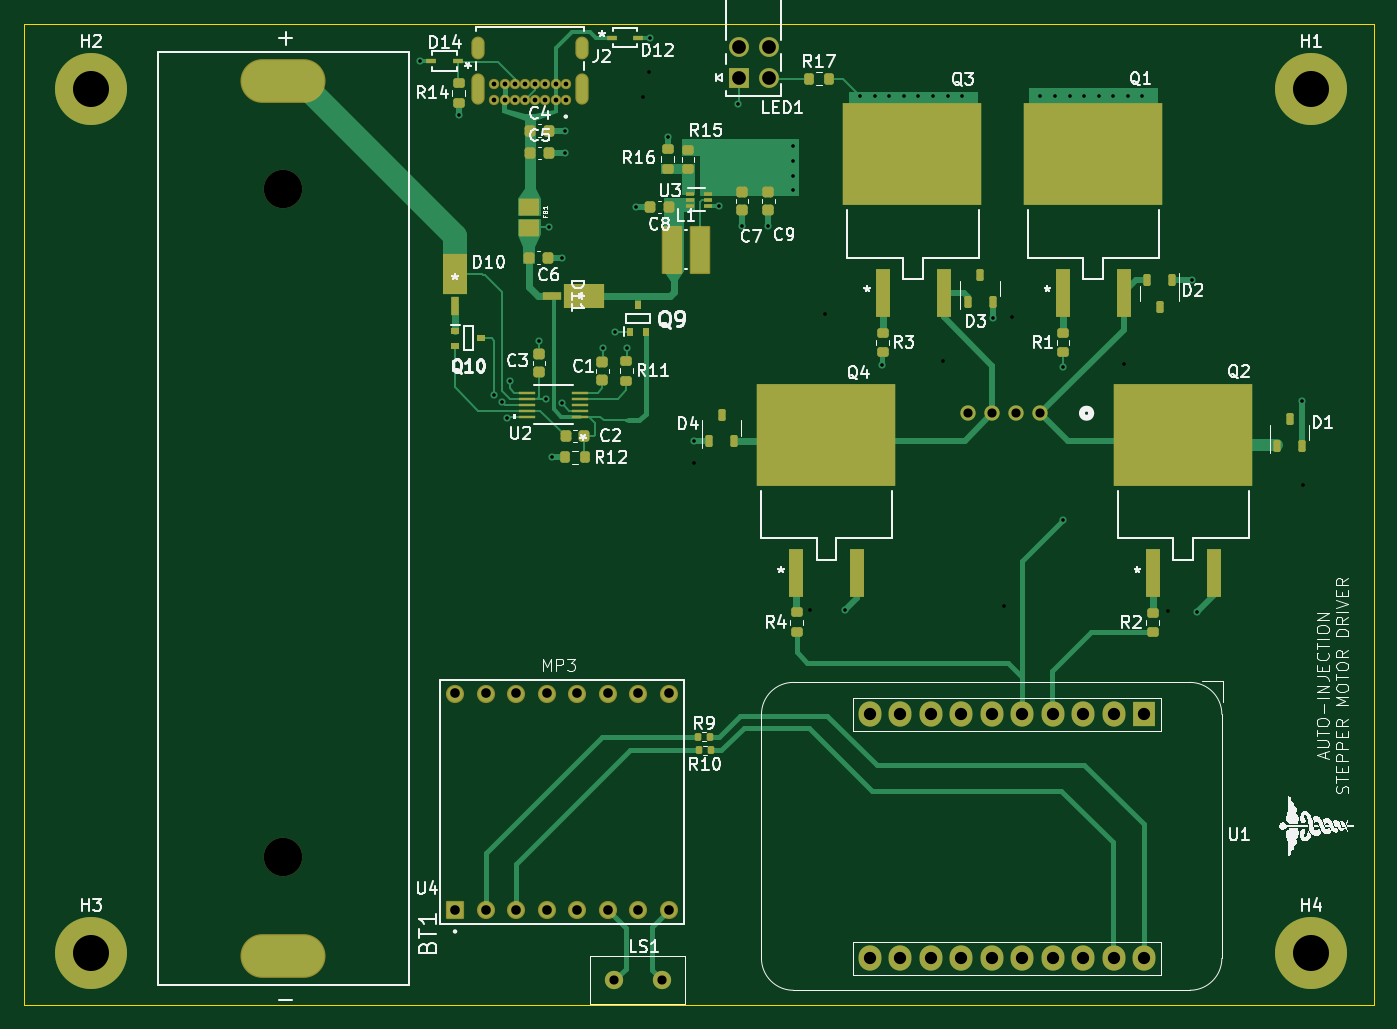
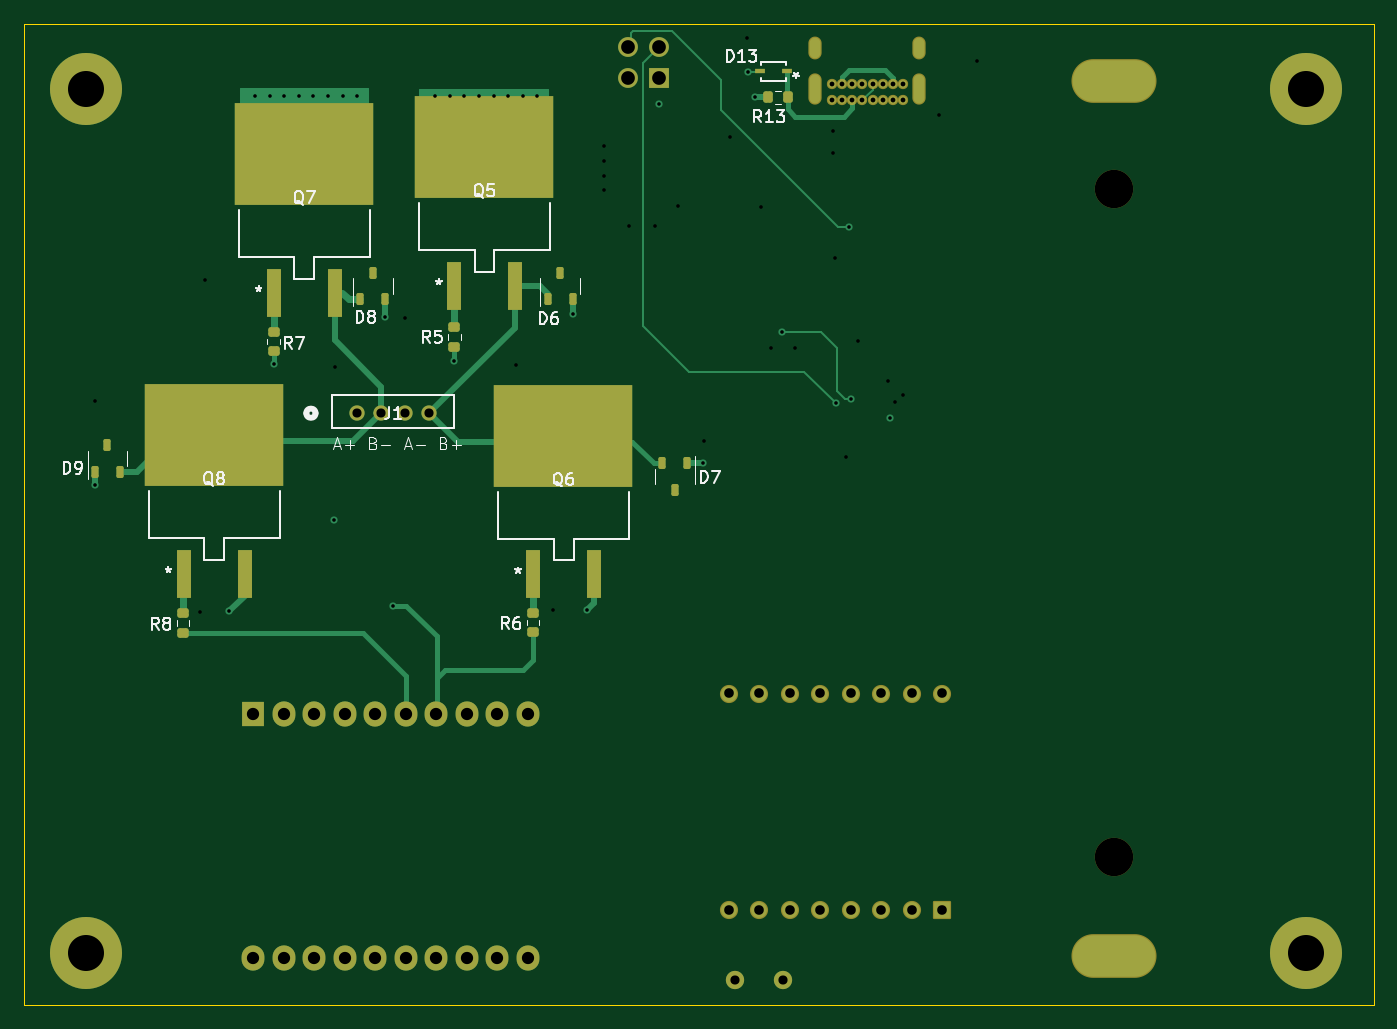
Circuit board: 17 layer files. Board 112.4 x 81.7 mm.
- bottom_copper: H_Bridges-B_Cu.gbr (16959 bytes)
- bottom_mask: H_Bridges-B_Mask.gbr (5563 bytes)
- paste: H_Bridges-B_Paste.gbr (2847 bytes)
- bottom_silk: H_Bridges-B_Silkscreen.gbr (31930 bytes)
- outline: H_Bridges-Edge_Cuts.gbr (606 bytes)
- top_copper: H_Bridges-F_Cu.gbr (33330 bytes)
- top_mask: H_Bridges-F_Mask.gbr (8797 bytes)
- paste: H_Bridges-F_Paste.gbr (5927 bytes)
- top_silk: H_Bridges-F_Silkscreen.gbr (133061 bytes)
- inner_copper: H_Bridges-In1_Cu.gbr (134982 bytes)
- inner_copper: H_Bridges-In2_Cu.gbr (58775 bytes)
- drill: H_Bridges-NPTH.drl (362 bytes)
- drill: H_Bridges-PTH.drl (2499 bytes)
- drill: H_Bridges-front-in1.drl (684 bytes)
- drill: H_Bridges-front-in2.drl (433 bytes)
- drill: H_Bridges-in1-back.drl (417 bytes)
- drill: H_Bridges-in2-back.drl (399 bytes)

=== bottom_copper: H_Bridges-B_Cu.gbr (16959 bytes, source omitted) ===
=== bottom_mask: H_Bridges-B_Mask.gbr ===
%TF.GenerationSoftware,KiCad,Pcbnew,8.0.0*%
%TF.CreationDate,2025-02-07T12:08:42-03:30*%
%TF.ProjectId,H_Bridges,485f4272-6964-4676-9573-2e6b69636164,rev?*%
%TF.SameCoordinates,Original*%
%TF.FileFunction,Soldermask,Bot*%
%TF.FilePolarity,Negative*%
%FSLAX46Y46*%
G04 Gerber Fmt 4.6, Leading zero omitted, Abs format (unit mm)*
G04 Created by KiCad (PCBNEW 8.0.0) date 2025-02-07 12:08:42*
%MOMM*%
%LPD*%
G01*
G04 APERTURE LIST*
G04 Aperture macros list*
%AMRoundRect*
0 Rectangle with rounded corners*
0 $1 Rounding radius*
0 $2 $3 $4 $5 $6 $7 $8 $9 X,Y pos of 4 corners*
0 Add a 4 corners polygon primitive as box body*
4,1,4,$2,$3,$4,$5,$6,$7,$8,$9,$2,$3,0*
0 Add four circle primitives for the rounded corners*
1,1,$1+$1,$2,$3*
1,1,$1+$1,$4,$5*
1,1,$1+$1,$6,$7*
1,1,$1+$1,$8,$9*
0 Add four rect primitives between the rounded corners*
20,1,$1+$1,$2,$3,$4,$5,0*
20,1,$1+$1,$4,$5,$6,$7,0*
20,1,$1+$1,$6,$7,$8,$9,0*
20,1,$1+$1,$8,$9,$2,$3,0*%
G04 Aperture macros list end*
%ADD10C,3.400000*%
%ADD11C,6.000000*%
%ADD12C,3.200000*%
%ADD13O,7.084000X3.644000*%
%ADD14C,0.854000*%
%ADD15O,1.104000X1.904000*%
%ADD16O,1.104000X2.604000*%
%ADD17R,1.900000X2.100000*%
%ADD18O,1.900000X2.100000*%
%ADD19C,1.524000*%
%ADD20RoundRect,0.102000X0.654000X-0.654000X0.654000X0.654000X-0.654000X0.654000X-0.654000X-0.654000X0*%
%ADD21C,1.512000*%
%ADD22R,1.651000X1.651000*%
%ADD23C,1.651000*%
%ADD24RoundRect,0.150000X0.150000X-0.350000X0.150000X0.350000X-0.150000X0.350000X-0.150000X-0.350000X0*%
%ADD25RoundRect,0.200000X0.275000X-0.200000X0.275000X0.200000X-0.275000X0.200000X-0.275000X-0.200000X0*%
%ADD26RoundRect,0.200000X-0.200000X-0.275000X0.200000X-0.275000X0.200000X0.275000X-0.200000X0.275000X0*%
%ADD27C,1.270000*%
%ADD28R,0.812800X0.355600*%
%ADD29R,1.244600X4.064000*%
%ADD30R,11.531600X8.559800*%
%ADD31RoundRect,0.150000X-0.150000X0.350000X-0.150000X-0.350000X0.150000X-0.350000X0.150000X0.350000X0*%
%ADD32RoundRect,0.200000X-0.275000X0.200000X-0.275000X-0.200000X0.275000X-0.200000X0.275000X0.200000X0*%
G04 APERTURE END LIST*
D10*
%TO.C,H4*%
X187300000Y-124200000D03*
D11*
X187300000Y-124200000D03*
%TD*%
D10*
%TO.C,H1*%
X187300000Y-52250000D03*
D11*
X187300000Y-52250000D03*
%TD*%
D10*
%TO.C,H3*%
X85700000Y-124200000D03*
D11*
X85700000Y-124200000D03*
%TD*%
D12*
%TO.C,BT1*%
X101700000Y-116170000D03*
X101700000Y-60560000D03*
D13*
X101700000Y-124450000D03*
X101700000Y-51550000D03*
%TD*%
D10*
%TO.C,H2*%
X85700000Y-52250000D03*
D11*
X85700000Y-52250000D03*
%TD*%
D14*
%TO.C,J2*%
X125225000Y-53180000D03*
X124375000Y-53180000D03*
X123525000Y-53180000D03*
X122675000Y-53180000D03*
X121825000Y-53180000D03*
X120975000Y-53180000D03*
X120125000Y-53180000D03*
X119275000Y-53180000D03*
X119275000Y-51830000D03*
X120125000Y-51830000D03*
X120975000Y-51830000D03*
X121825000Y-51830000D03*
X122675000Y-51830000D03*
X123525000Y-51830000D03*
X124375000Y-51830000D03*
X125225000Y-51830000D03*
D15*
X126575000Y-48820000D03*
X117925000Y-48820000D03*
D16*
X126575000Y-52200000D03*
X117925000Y-52200000D03*
%TD*%
D17*
%TO.C,U1*%
X173390000Y-104300000D03*
D18*
X170850000Y-104300000D03*
X168310000Y-104300000D03*
X165770000Y-104300000D03*
X163230000Y-104300000D03*
X160690000Y-104300000D03*
X158150000Y-104300000D03*
X155610000Y-104300000D03*
X153070000Y-104300000D03*
X150530000Y-104300000D03*
X150530000Y-124620000D03*
X153070000Y-124620000D03*
X155610000Y-124620000D03*
X158150000Y-124620000D03*
X160690000Y-124620000D03*
X163230000Y-124620000D03*
X165770000Y-124620000D03*
X168310000Y-124620000D03*
X170850000Y-124620000D03*
X173390000Y-124620000D03*
%TD*%
D19*
%TO.C,LS1*%
X129250000Y-126450000D03*
X133250000Y-126450000D03*
%TD*%
D20*
%TO.C,U4*%
X116000000Y-120600000D03*
D21*
X118540000Y-120600000D03*
X121080000Y-120600000D03*
X123620000Y-120600000D03*
X126160000Y-120600000D03*
X128700000Y-120600000D03*
X131240000Y-120600000D03*
X133780000Y-120600000D03*
X133780000Y-102566000D03*
X131240000Y-102566000D03*
X128700000Y-102566000D03*
X126160000Y-102566000D03*
X123620000Y-102566000D03*
X121080000Y-102566000D03*
X118540000Y-102566000D03*
X116000000Y-102566000D03*
%TD*%
D22*
%TO.C,LED1*%
X139611000Y-51267200D03*
D23*
X142151000Y-51267200D03*
X139611000Y-48727200D03*
X142151000Y-48727200D03*
%TD*%
D24*
%TO.C,D9*%
X185550000Y-81900000D03*
X184520000Y-84100000D03*
X186580000Y-84100000D03*
%TD*%
D25*
%TO.C,R6*%
X150100000Y-95825000D03*
X150100000Y-97475000D03*
%TD*%
%TO.C,R5*%
X156650000Y-72025000D03*
X156650000Y-73675000D03*
%TD*%
D26*
%TO.C,R13*%
X128877600Y-52910000D03*
X130527600Y-52910000D03*
%TD*%
D27*
%TO.C,J1*%
X158735851Y-79223350D03*
X160735849Y-79223350D03*
X162735850Y-79223350D03*
X164735849Y-79223350D03*
%TD*%
D25*
%TO.C,R8*%
X179250000Y-97537700D03*
X179250000Y-95887700D03*
%TD*%
D28*
%TO.C,D13*%
X128982400Y-50760000D03*
X131217600Y-50760000D03*
%TD*%
D29*
%TO.C,Q6*%
X145010000Y-92626200D03*
D30*
X147600800Y-81107300D03*
D29*
X150090000Y-92626200D03*
%TD*%
D31*
%TO.C,D7*%
X138300000Y-85600000D03*
X139330000Y-83400000D03*
X137270000Y-83400000D03*
%TD*%
D29*
%TO.C,Q8*%
X179190000Y-92574000D03*
D30*
X176700800Y-81055100D03*
D29*
X174110000Y-92574000D03*
%TD*%
D24*
%TO.C,D8*%
X163440750Y-67510750D03*
X162410750Y-69710750D03*
X164470750Y-69710750D03*
%TD*%
D32*
%TO.C,R7*%
X171700000Y-74075000D03*
X171700000Y-72425000D03*
%TD*%
D29*
%TO.C,Q5*%
X156680750Y-68591950D03*
D30*
X154191550Y-57073050D03*
D29*
X151600750Y-68591950D03*
%TD*%
%TO.C,Q7*%
X171690000Y-69174000D03*
D30*
X169200800Y-57655100D03*
D29*
X166610000Y-69174000D03*
%TD*%
D24*
%TO.C,D6*%
X147840750Y-67540750D03*
X146810750Y-69740750D03*
X148870750Y-69740750D03*
%TD*%
M02*

=== paste: H_Bridges-B_Paste.gbr (2847 bytes, source withheld) ===
=== bottom_silk: H_Bridges-B_Silkscreen.gbr (31930 bytes, source omitted) ===
=== outline: H_Bridges-Edge_Cuts.gbr ===
%TF.GenerationSoftware,KiCad,Pcbnew,8.0.0*%
%TF.CreationDate,2025-02-07T12:08:42-03:30*%
%TF.ProjectId,H_Bridges,485f4272-6964-4676-9573-2e6b69636164,rev?*%
%TF.SameCoordinates,Original*%
%TF.FileFunction,Profile,NP*%
%FSLAX46Y46*%
G04 Gerber Fmt 4.6, Leading zero omitted, Abs format (unit mm)*
G04 Created by KiCad (PCBNEW 8.0.0) date 2025-02-07 12:08:42*
%MOMM*%
%LPD*%
G01*
G04 APERTURE LIST*
%TA.AperFunction,Profile*%
%ADD10C,0.050000*%
%TD*%
G04 APERTURE END LIST*
D10*
X80100000Y-46800000D02*
X192500000Y-46800000D01*
X192500000Y-128500000D01*
X80100000Y-128500000D01*
X80100000Y-46800000D01*
M02*

=== top_copper: H_Bridges-F_Cu.gbr (33330 bytes, source omitted) ===
=== top_mask: H_Bridges-F_Mask.gbr (8797 bytes, source omitted) ===
=== paste: H_Bridges-F_Paste.gbr ===
%TF.GenerationSoftware,KiCad,Pcbnew,8.0.0*%
%TF.CreationDate,2025-02-07T12:08:42-03:30*%
%TF.ProjectId,H_Bridges,485f4272-6964-4676-9573-2e6b69636164,rev?*%
%TF.SameCoordinates,Original*%
%TF.FileFunction,Paste,Top*%
%TF.FilePolarity,Positive*%
%FSLAX46Y46*%
G04 Gerber Fmt 4.6, Leading zero omitted, Abs format (unit mm)*
G04 Created by KiCad (PCBNEW 8.0.0) date 2025-02-07 12:08:42*
%MOMM*%
%LPD*%
G01*
G04 APERTURE LIST*
G04 Aperture macros list*
%AMRoundRect*
0 Rectangle with rounded corners*
0 $1 Rounding radius*
0 $2 $3 $4 $5 $6 $7 $8 $9 X,Y pos of 4 corners*
0 Add a 4 corners polygon primitive as box body*
4,1,4,$2,$3,$4,$5,$6,$7,$8,$9,$2,$3,0*
0 Add four circle primitives for the rounded corners*
1,1,$1+$1,$2,$3*
1,1,$1+$1,$4,$5*
1,1,$1+$1,$6,$7*
1,1,$1+$1,$8,$9*
0 Add four rect primitives between the rounded corners*
20,1,$1+$1,$2,$3,$4,$5,0*
20,1,$1+$1,$4,$5,$6,$7,0*
20,1,$1+$1,$6,$7,$8,$9,0*
20,1,$1+$1,$8,$9,$2,$3,0*%
G04 Aperture macros list end*
%ADD10RoundRect,0.200000X0.275000X-0.200000X0.275000X0.200000X-0.275000X0.200000X-0.275000X-0.200000X0*%
%ADD11R,1.244600X4.064000*%
%ADD12R,11.531600X8.559800*%
%ADD13R,1.358900X0.279400*%
%ADD14R,0.500000X0.750000*%
%ADD15RoundRect,0.200000X-0.275000X0.200000X-0.275000X-0.200000X0.275000X-0.200000X0.275000X0.200000X0*%
%ADD16R,2.082800X3.429000*%
%ADD17R,0.711200X1.524000*%
%ADD18RoundRect,0.135000X0.135000X0.185000X-0.135000X0.185000X-0.135000X-0.185000X0.135000X-0.185000X0*%
%ADD19RoundRect,0.225000X0.225000X0.250000X-0.225000X0.250000X-0.225000X-0.250000X0.225000X-0.250000X0*%
%ADD20RoundRect,0.225000X-0.225000X-0.250000X0.225000X-0.250000X0.225000X0.250000X-0.225000X0.250000X0*%
%ADD21RoundRect,0.150000X0.150000X-0.350000X0.150000X0.350000X-0.150000X0.350000X-0.150000X-0.350000X0*%
%ADD22R,0.670001X0.299999*%
%ADD23RoundRect,0.200000X0.200000X0.275000X-0.200000X0.275000X-0.200000X-0.275000X0.200000X-0.275000X0*%
%ADD24RoundRect,0.225000X0.250000X-0.225000X0.250000X0.225000X-0.250000X0.225000X-0.250000X-0.225000X0*%
%ADD25RoundRect,0.225000X-0.250000X0.225000X-0.250000X-0.225000X0.250000X-0.225000X0.250000X0.225000X0*%
%ADD26R,3.429000X2.082800*%
%ADD27R,1.524000X0.711200*%
%ADD28R,0.812800X0.355600*%
%ADD29RoundRect,0.200000X-0.200000X-0.275000X0.200000X-0.275000X0.200000X0.275000X-0.200000X0.275000X0*%
%ADD30R,1.470000X1.200000*%
%ADD31RoundRect,0.150000X-0.150000X0.350000X-0.150000X-0.350000X0.150000X-0.350000X0.150000X0.350000X0*%
%ADD32R,0.750000X0.500000*%
%ADD33R,1.500000X3.800000*%
G04 APERTURE END LIST*
D10*
%TO.C,R1*%
X166640750Y-74165750D03*
X166640750Y-72515750D03*
%TD*%
D11*
%TO.C,Q3*%
X151600750Y-69177050D03*
D12*
X154089950Y-57658150D03*
D11*
X156680750Y-69177050D03*
%TD*%
D13*
%TO.C,U2*%
X126392350Y-79500001D03*
X126392350Y-78999999D03*
X126392350Y-78500000D03*
X126392350Y-78000001D03*
X126392350Y-77499999D03*
X121985450Y-77499999D03*
X121985450Y-78000001D03*
X121985450Y-78500000D03*
X121985450Y-78999999D03*
X121985450Y-79500001D03*
%TD*%
D14*
%TO.C,Q9*%
X130600000Y-72450000D03*
X131900000Y-72450000D03*
X131250000Y-70250000D03*
%TD*%
D10*
%TO.C,R4*%
X144440750Y-97465750D03*
X144440750Y-95815750D03*
%TD*%
%TO.C,R2*%
X174100000Y-97475000D03*
X174100000Y-95825000D03*
%TD*%
D15*
%TO.C,R14*%
X116300000Y-51745000D03*
X116300000Y-53395000D03*
%TD*%
D16*
%TO.C,D10*%
X115997500Y-67647500D03*
D17*
X115997500Y-70327200D03*
%TD*%
D11*
%TO.C,Q2*%
X174100750Y-92566950D03*
D12*
X176589950Y-81048050D03*
D11*
X179180750Y-92566950D03*
%TD*%
D18*
%TO.C,R10*%
X137310000Y-107300000D03*
X136290000Y-107300000D03*
%TD*%
D19*
%TO.C,C2*%
X126775000Y-81150000D03*
X125225000Y-81150000D03*
%TD*%
D20*
%TO.C,C5*%
X122275000Y-57530000D03*
X123825000Y-57530000D03*
%TD*%
D15*
%TO.C,R3*%
X151600000Y-72515750D03*
X151600000Y-74165750D03*
%TD*%
D21*
%TO.C,D4*%
X137170000Y-81550000D03*
X139230000Y-81550000D03*
X138200000Y-79350000D03*
%TD*%
D22*
%TO.C,U3*%
X135559999Y-60950832D03*
X135559999Y-61450831D03*
X135559999Y-61950833D03*
X137040001Y-61950833D03*
X137040001Y-61450831D03*
X137040001Y-60950832D03*
%TD*%
D11*
%TO.C,Q4*%
X144400750Y-92566950D03*
D12*
X146889950Y-81048050D03*
D11*
X149480750Y-92566950D03*
%TD*%
%TO.C,Q1*%
X166600750Y-69177050D03*
D12*
X169089950Y-57658150D03*
D11*
X171680750Y-69177050D03*
%TD*%
D15*
%TO.C,R15*%
X135400000Y-57275000D03*
X135400000Y-58925000D03*
%TD*%
D18*
%TO.C,R9*%
X137260000Y-106150000D03*
X136240000Y-106150000D03*
%TD*%
D19*
%TO.C,C8*%
X133800000Y-62050834D03*
X132250000Y-62050834D03*
%TD*%
D23*
%TO.C,R12*%
X126825000Y-82900000D03*
X125175000Y-82900000D03*
%TD*%
D24*
%TO.C,C1*%
X128275566Y-76475834D03*
X128275566Y-74925834D03*
%TD*%
D10*
%TO.C,R16*%
X133700000Y-58875834D03*
X133700000Y-57225834D03*
%TD*%
D25*
%TO.C,C9*%
X142100000Y-60775834D03*
X142100000Y-62325834D03*
%TD*%
D21*
%TO.C,D1*%
X184470000Y-81930000D03*
X186530000Y-81930000D03*
X185500000Y-79730000D03*
%TD*%
D26*
%TO.C,D11*%
X126720700Y-69450000D03*
D27*
X124041000Y-69450000D03*
%TD*%
D21*
%TO.C,D3*%
X158710750Y-69940750D03*
X160770750Y-69940750D03*
X159740750Y-67740750D03*
%TD*%
D28*
%TO.C,D14*%
X116267600Y-49920000D03*
X114032400Y-49920000D03*
%TD*%
D29*
%TO.C,R17*%
X145475000Y-51350000D03*
X147125000Y-51350000D03*
%TD*%
D30*
%TO.C,FB1*%
X122200000Y-62050000D03*
X122200000Y-63770000D03*
%TD*%
D31*
%TO.C,D2*%
X175700750Y-68140750D03*
X173640750Y-68140750D03*
X174670750Y-70340750D03*
%TD*%
D32*
%TO.C,Q10*%
X116000000Y-72350000D03*
X116000000Y-73650000D03*
X118200000Y-73000000D03*
%TD*%
D20*
%TO.C,C4*%
X122275000Y-55680000D03*
X123825000Y-55680000D03*
%TD*%
%TO.C,C6*%
X122175000Y-66260000D03*
X123725000Y-66260000D03*
%TD*%
D24*
%TO.C,C3*%
X123000000Y-75825000D03*
X123000000Y-74275000D03*
%TD*%
D10*
%TO.C,R11*%
X130275566Y-76500834D03*
X130275566Y-74850834D03*
%TD*%
D28*
%TO.C,D12*%
X129042400Y-47940000D03*
X131277600Y-47940000D03*
%TD*%
D25*
%TO.C,C7*%
X139900000Y-60775834D03*
X139900000Y-62325834D03*
%TD*%
D33*
%TO.C,L1*%
X134100000Y-65600000D03*
X136400000Y-65600000D03*
%TD*%
M02*

=== top_silk: H_Bridges-F_Silkscreen.gbr (133061 bytes, source omitted) ===
=== inner_copper: H_Bridges-In1_Cu.gbr (134982 bytes, source omitted) ===
=== inner_copper: H_Bridges-In2_Cu.gbr (58775 bytes, source omitted) ===
=== drill: H_Bridges-NPTH.drl ===
M48
; DRILL file {KiCad 8.0.0} date 2025-02-07T12:08:45-0330
; FORMAT={-:-/ absolute / inch / decimal}
; #@! TF.CreationDate,2025-02-07T12:08:45-03:30
; #@! TF.GenerationSoftware,Kicad,Pcbnew,8.0.0
; #@! TF.FileFunction,NonPlated,1,4,NPTH
FMAT,2
INCH
; #@! TA.AperFunction,NonPlated,NPTH,ComponentDrill
T1C0.1260
%
G90
G05
T1
X4.0039Y-2.3843
X4.0039Y-4.5736
M30

=== drill: H_Bridges-PTH.drl ===
M48
; DRILL file {KiCad 8.0.0} date 2025-02-07T12:08:45-0330
; FORMAT={-:-/ absolute / inch / decimal}
; #@! TF.CreationDate,2025-02-07T12:08:45-03:30
; #@! TF.GenerationSoftware,Kicad,Pcbnew,8.0.0
; #@! TF.FileFunction,Plated,1,4,PTH
FMAT,2
INCH
; #@! TA.AperFunction,Plated,PTH,ViaDrill
T1C0.0118
; #@! TA.AperFunction,Plated,PTH,ComponentDrill
T2C0.0157
; #@! TA.AperFunction,Plated,PTH,ComponentDrill
T3C0.0236
; #@! TA.AperFunction,Plated,PTH,ComponentDrill
T4C0.0300
; #@! TA.AperFunction,Plated,PTH,ComponentDrill
T5C0.0315
; #@! TA.AperFunction,Plated,PTH,ComponentDrill
T6C0.0402
; #@! TA.AperFunction,Plated,PTH,ComponentDrill
T7C0.0450
; #@! TA.AperFunction,Plated,PTH,ComponentDrill
T8C0.0543
; #@! TA.AperFunction,Plated,PTH,ComponentDrill
T9C0.1181
%
G90
G05
T1
X4.7382Y-3.1339
X4.8661Y-3.0709
X4.874Y-2.5098
X4.9173Y-3.0866
X5.0925Y-2.8524
X5.4961Y-2.1043
X5.8951Y-2.0787
X5.9429Y-2.0787
X5.9907Y-2.0787
X6.0385Y-2.0787
X6.0863Y-2.0787
X6.1341Y-2.0787
X6.1819Y-2.0787
X6.2298Y-2.0787
X6.4862Y-2.0787
X6.534Y-2.0787
X6.561Y-3.4685
X6.5818Y-2.0787
X6.6296Y-2.0787
X6.6774Y-2.0787
X6.7253Y-2.0787
X6.7731Y-2.0787
X6.8209Y-2.0787
T2
X4.6959Y-2.0406
X4.6959Y-2.0937
X4.7293Y-2.0406
X4.7293Y-2.0937
X4.7628Y-2.0406
X4.7628Y-2.0937
X4.7963Y-2.0406
X4.7963Y-2.0937
X4.8297Y-2.0406
X4.8297Y-2.0937
X4.8632Y-2.0406
X4.8632Y-2.0937
X4.8967Y-2.0406
X4.8967Y-2.0937
X4.9301Y-2.0406
X4.9301Y-2.0937
T4
X5.0886Y-4.9783
X5.2461Y-4.9783
X6.2494Y-3.119
X6.3282Y-3.119
X6.4069Y-3.119
X6.4857Y-3.119
T5
X4.5669Y-4.038
X4.5669Y-4.748
X4.6669Y-4.038
X4.6669Y-4.748
X4.7669Y-4.038
X4.7669Y-4.748
X4.8669Y-4.038
X4.8669Y-4.748
X4.9669Y-4.038
X4.9669Y-4.748
X5.0669Y-4.038
X5.0669Y-4.748
X5.1669Y-4.038
X5.1669Y-4.748
X5.2669Y-4.038
X5.2669Y-4.748
T6
X5.9264Y-4.1063
X5.9264Y-4.9063
X6.0264Y-4.1063
X6.0264Y-4.9063
X6.1264Y-4.1063
X6.1264Y-4.9063
X6.2264Y-4.1063
X6.2264Y-4.9063
X6.3264Y-4.1063
X6.3264Y-4.9063
X6.4264Y-4.1063
X6.4264Y-4.9063
X6.5264Y-4.1063
X6.5264Y-4.9063
X6.6264Y-4.1063
X6.6264Y-4.9063
X6.7264Y-4.1063
X6.7264Y-4.9063
X6.8264Y-4.1063
X6.8264Y-4.9063
T7
X5.4965Y-1.9184
X5.4965Y-2.0184
X5.5965Y-1.9184
X5.5965Y-2.0184
T9
X3.374Y-2.0571
X3.374Y-4.8898
X7.374Y-2.0571
X7.374Y-4.8898
T3
G00X4.6427Y-1.9378
M15
G01X4.6427Y-1.9063
M16
G05
G00X4.6427Y-2.0846
M15
G01X4.6427Y-2.0256
M16
G05
G00X4.9833Y-1.9378
M15
G01X4.9833Y-1.9063
M16
G05
G00X4.9833Y-2.0846
M15
G01X4.9833Y-2.0256
M16
G05
T8
G00X3.9839Y-2.0295
M15
G01X4.024Y-2.0295
M16
G05
G00X3.9839Y-4.8996
M15
G01X4.024Y-4.8996
M16
G05
M30

=== drill: H_Bridges-front-in1.drl ===
M48
; DRILL file {KiCad 8.0.0} date 2025-02-07T12:08:45-0330
; FORMAT={-:-/ absolute / inch / decimal}
; #@! TF.CreationDate,2025-02-07T12:08:45-03:30
; #@! TF.GenerationSoftware,Kicad,Pcbnew,8.0.0
; #@! TF.FileFunction,Plated,1,2,Blind
FMAT,2
INCH
; #@! TA.AperFunction,Plated,Buried,ViaDrill
T1C0.0118
%
G90
G05
T1
X4.4528Y-1.9654
X4.5787Y-2.1425
X4.7224Y-3.0827
X4.7461Y-3.0138
X4.8425Y-2.8819
X4.8839Y-3.2638
X4.9183Y-2.6087
X4.9262Y-2.1921
X4.9262Y-2.2669
X5.0508Y-2.9055
X5.1295Y-2.9055
X5.1614Y-2.4429
X5.2075Y-1.8874
X5.2638Y-2.2126
X5.3488Y-3.211
X5.4331Y-2.439
X5.5079Y-2.5059
X5.5945Y-2.5059
X5.8445Y-3.7657
X5.9665Y-2.9606
X6.5591Y-2.9685
X6.9843Y-2.6811
X7.0Y-3.7697
M30

=== drill: H_Bridges-front-in2.drl ===
M48
; DRILL file {KiCad 8.0.0} date 2025-02-07T12:08:45-0330
; FORMAT={-:-/ absolute / inch / decimal}
; #@! TF.CreationDate,2025-02-07T12:08:45-03:30
; #@! TF.GenerationSoftware,Kicad,Pcbnew,8.0.0
; #@! TF.FileFunction,Plated,1,3,Blind
FMAT,2
INCH
; #@! TA.AperFunction,Plated,Buried,ViaDrill
T1C0.0118
%
G90
G05
T1
X4.6949Y-3.0591
X5.6752Y-2.2441
X5.6752Y-2.2919
X5.6752Y-2.3397
X5.6752Y-2.3875
X6.3307Y-2.8071
X7.3445Y-3.0787
M30

=== drill: H_Bridges-in1-back.drl ===
M48
; DRILL file {KiCad 8.0.0} date 2025-02-07T12:08:45-0330
; FORMAT={-:-/ absolute / inch / decimal}
; #@! TF.CreationDate,2025-02-07T12:08:45-03:30
; #@! TF.GenerationSoftware,Kicad,Pcbnew,8.0.0
; #@! TF.FileFunction,Plated,2,4,Blind
FMAT,2
INCH
; #@! TA.AperFunction,Plated,Buried,ViaDrill
T1C0.0118
%
G90
G05
T1
X5.1822Y-2.0831
X5.2039Y-1.9996
X5.3516Y-3.2835
X5.7323Y-3.7657
X6.9055Y-3.7677
X7.3465Y-3.3543
M30

=== drill: H_Bridges-in2-back.drl ===
M48
; DRILL file {KiCad 8.0.0} date 2025-02-07T12:08:45-0330
; FORMAT={-:-/ absolute / inch / decimal}
; #@! TF.CreationDate,2025-02-07T12:08:45-03:30
; #@! TF.GenerationSoftware,Kicad,Pcbnew,8.0.0
; #@! TF.FileFunction,Plated,3,4,Blind
FMAT,2
INCH
; #@! TA.AperFunction,Plated,Buried,ViaDrill
T1C0.0118
%
G90
G05
T1
X5.7795Y-2.7933
X6.1673Y-2.9469
X6.3681Y-3.75
X6.3937Y-2.8031
X6.7598Y-2.9567
M30

